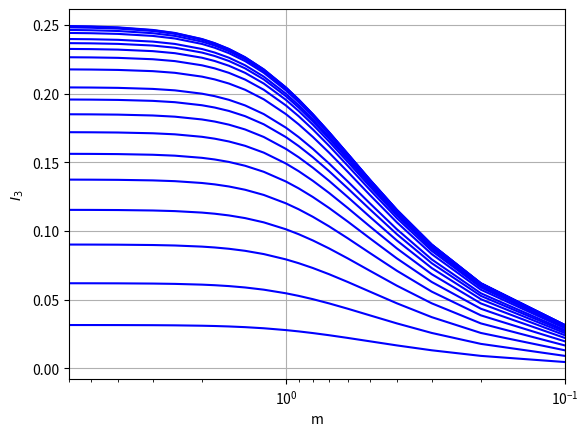

The script that saved this image:
import numpy as np

def stress_at_corner(m, n, load):
    '''
    Compute the vertical stress at the corner of a 
    rectangular loaded area.

    Input:
    m: rectangle_width/depth_of_point
    n: rectangle_length/depth_of_point
    load: load on the rectangle in kN/m^2
    
    Output:
    vertical stress at the corner in kN/m^2
    '''
    
    # compute the terms in the equation 10.38 of Das
    term_1 = m**2 + n**2 + 1
    term_2 = 2*m*n*np.sqrt(term_1)
    term_3 = m**2 * n**2
    term_4 = term_2 / (term_1 + term_3)
    term_5 = (term_1+1) / term_1
    term_6 = np.arctan(term_2/(term_1-term_3))
    
    # term_6 should be a positive angle in radians
    if term_6 < 0.0:
        term_6 = term_6 + np.pi
    
    # compute I3
    I3 = (1/(4*np.pi))*(term_4 * term_5 + term_6)
    
    # return the vertical stress
    return load*I3
    
def stress_at_center(m, n, load):
    '''
    Compute the vertical stress at the center of a 
    rectangular loaded area.
    
    Input:
    m: rectangle_length/rectangle_width
    n: depth_of_point/(rectangle_width/2)

    Output:
    vertical stress at the center in kN/m^2
    '''
    
    # compute the terms in equation 10.43 of Das
    term_1 = 1 + m**2 + 2*n**2
    term_2 = np.sqrt(1 + m**2 + n**2)
    term_3 = (1+n**2)*(m**2+n**2)
    term_4 = np.sqrt(m**2+n**2)*np.sqrt(1+n**2)
    
    # compute I4
    I4 = (2/np.pi)*((m*n/term_2)*(term_1/term_3)+np.arcsin(m/term_4))
    
    # return the vertical stress
    return load*I4  

# Define rectangular load
length = 1.0 # m
width = 1.0 # m
load = 1.0  # KN/m^2
# depth to point of interest
depth = 2.0 # m

# stress at corner of rectangle
m = width/depth
n = length/depth
stress = stress_at_corner(m, n, load)
print(f'm = {m:.2f}, n = {n:.2f}')
print(f'Stress at corner = {stress:.3f} kN/m^2')

# stress at center of rectangle
m = length/width
n = depth/(width/2)
stress = stress_at_center(m, n, load)
print(f'm1 = {m:.2f}, n1 = {n:.2f}')
print(f'Stress at center = {stress:.3f} kN/m^2')

# stress at center of rectangle can also be computed 
# by the sum of four sub-rectangles with corner at center
length = np.ones(4)*0.5*length
width = np.ones(4)*0.5*width
stress = np.zeros(4)
for i in range(4):
    m = width[i]/depth
    n = length[i]/depth
    stress[i] = stress_at_corner(m, n, load)

stress = np.sum(stress)
print(f'Stress at center using 4 rectangles = {stress:.3f} kN/m^2')

# reproduce figure 10.36 of Das textbook
# stress at corner of rectangle
import matplotlib.pyplot as plt

n = np.arange(0.1, 1.05, 0.1)
n = np.append(n, np.arange(1.2, 2.1, 0.2))
n = np.append(n, [2.5, 3.0, 4.0, 5.0, 6.0])
m = n
load = 1.0
I3 = np.zeros((len(n), len(m)))

for i in range(len(n)):
    for j in range(len(m)):
        I3[i, j] = stress_at_corner(m[j], n[i], load)
    plt.plot(m, I3[i, :], 'b-')

plt.xlabel('m')
plt.ylabel(r'$I_3$')
plt.xscale('log')
plt.xlim(6, 0.1)
plt.grid(True)